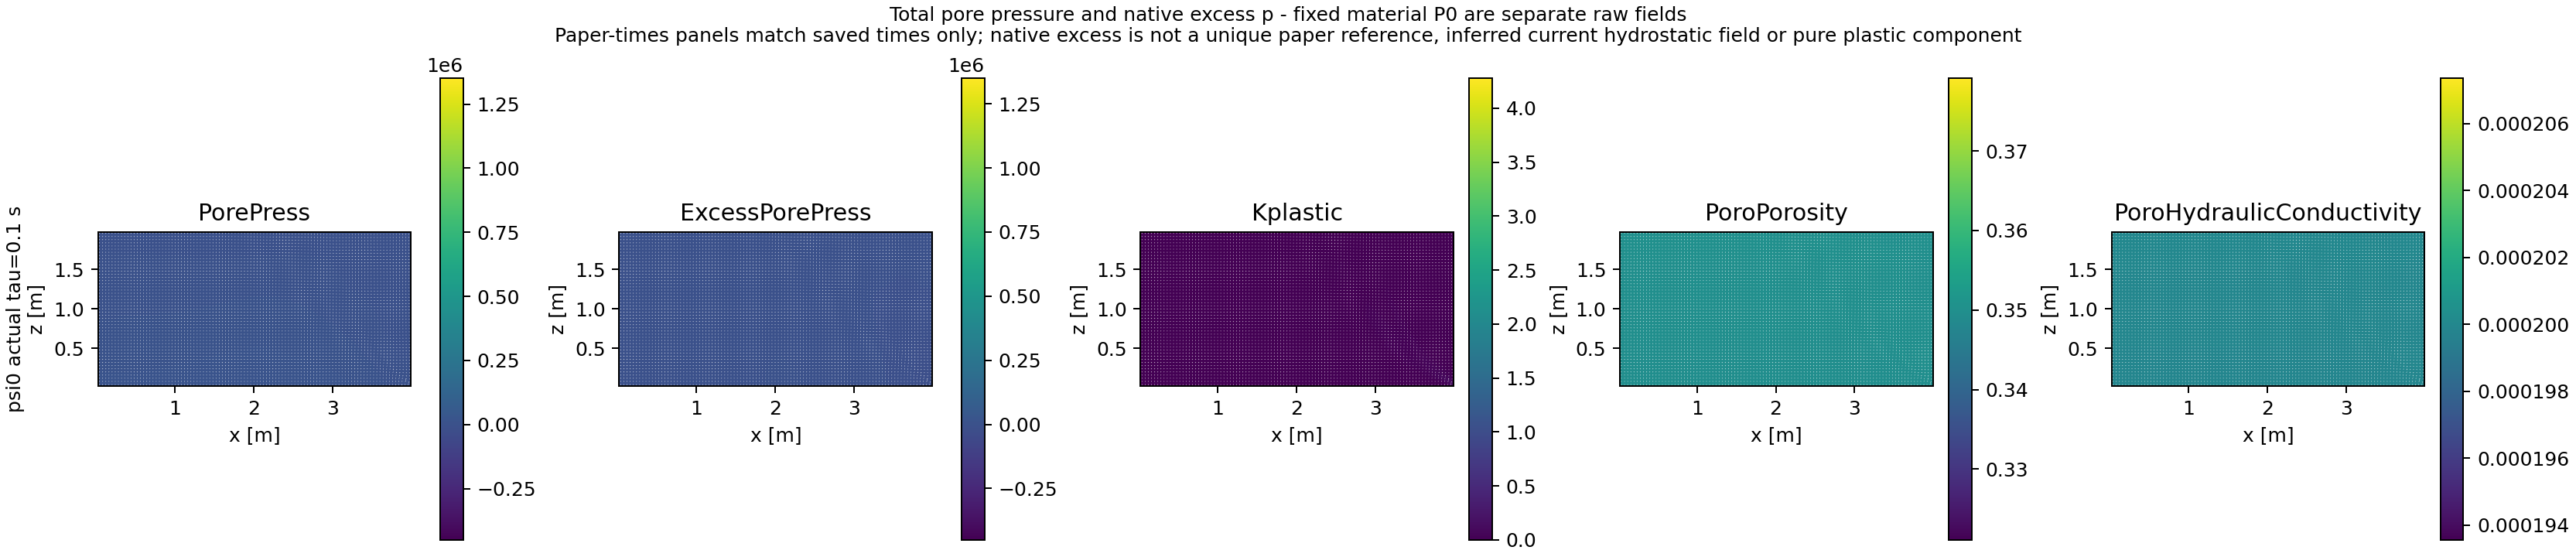

The data file committed next to this chart (first rows):
group, actual_tau_s, native_id, x_m, z_m, PorePress_Pa, NativeExcessPorePress_Pa, Kplastic, Porosity, HydraulicConductivity_m_s
psi0, 0.1, 2060, 0.02, 0.01999, 15829, -3595, 0.0, 0.3495, 0.0001999
psi0, 0.1, 2061, 0.02, 0.05996, 15423, -3608, 0.0, 0.3495, 0.0001999
psi0, 0.1, 2062, 0.02, 0.09993, 15011, -3628, 0.0, 0.3496, 0.0001999
psi0, 0.1, 2063, 0.02, 0.1399, 14608, -3639, 0.0, 0.3496, 0.0001999
psi0, 0.1, 2064, 0.02, 0.1799, 14206, -3648, 0.0, 0.3496, 0.0001999
psi0, 0.1, 2065, 0.02, 0.2199, 13811, -3651, 0.0, 0.3496, 0.0001999
psi0, 0.1, 2066, 0.02, 0.2598, 13418, -3651, 0.0, 0.3496, 0.0001999
psi0, 0.1, 2067, 0.02, 0.2998, 13026, -3651, 0.0, 0.3496, 0.0001999
psi0, 0.1, 2068, 0.02, 0.3398, 12635, -3650, 0.0, 0.3496, 0.0001999
psi0, 0.1, 2069, 0.02, 0.3798, 12240, -3652, 0.0, 0.3496, 0.0001999
psi0, 0.1, 2070, 0.02, 0.4197, 11847, -3653, 0.0, 0.3496, 0.0001999
psi0, 0.1, 2071, 0.02, 0.4597, 11449, -3658, 0.0, 0.3496, 0.0001999
psi0, 0.1, 2072, 0.02, 0.4997, 11052, -3663, 0.0, 0.3497, 0.0001999
psi0, 0.1, 2073, 0.02, 0.5397, 10650, -3673, 0.0, 0.3497, 0.0001999
psi0, 0.1, 2074, 0.02, 0.5796, 10249, -3682, 0.0, 0.3497, 0.0001999
psi0, 0.1, 2075, 0.02, 0.6196, 9844, -3694, 0.0, 0.3497, 0.0001999
psi0, 0.1, 2076, 0.02, 0.6596, 9441, -3705, 0.0, 0.3497, 0.0001999
psi0, 0.1, 2077, 0.02, 0.6996, 9035, -3718, 0.0, 0.3497, 0.0001999
psi0, 0.1, 2078, 0.02, 0.7396, 8632, -3729, 0.0, 0.3497, 0.0001999
psi0, 0.1, 2079, 0.02, 0.7795, 8226, -3742, 0.0, 0.3497, 0.0001999
psi0, 0.1, 2080, 0.02, 0.8195, 7823, -3752, 0.0, 0.3497, 0.0001999
psi0, 0.1, 2081, 0.02, 0.8595, 7421, -3763, 0.0, 0.3497, 0.0001999
psi0, 0.1, 2082, 0.02, 0.8995, 7022, -3769, 0.0, 0.3497, 0.0001999
psi0, 0.1, 2083, 0.02, 0.9395, 6624, -3774, 0.0, 0.3498, 0.0001999
psi0, 0.1, 2084, 0.02, 0.9794, 6233, -3774, 0.0, 0.3498, 0.0001999
psi0, 0.1, 2085, 0.02, 1.019, 5845, -3769, 0.0, 0.3498, 0.0001999
psi0, 0.1, 2086, 0.02, 1.059, 5465, -3756, 0.0, 0.3498, 0.0001999
psi0, 0.1, 2087, 0.02, 1.099, 5091, -3738, 0.0, 0.3498, 0.0002
psi0, 0.1, 2088, 0.02, 1.139, 4725, -3711, 0.0, 0.3498, 0.0002
psi0, 0.1, 2089, 0.02, 1.179, 4367, -3677, 0.0, 0.3498, 0.0002
psi0, 0.1, 2090, 0.02, 1.219, 4019, -3633, 0.0, 0.3498, 0.0002
psi0, 0.1, 2091, 0.02, 1.259, 3679, -3581, 0.0, 0.3498, 0.0002
psi0, 0.1, 2092, 0.02, 1.299, 3349, -3518, 2.493686e-06, 0.3498, 0.0002
psi0, 0.1, 2093, 0.02, 1.339, 3025, -3449, 2.3238665e-05, 0.3499, 0.0002
psi0, 0.1, 2094, 0.02, 1.379, 2712, -3370, 2.3669934e-05, 0.3499, 0.0002
psi0, 0.1, 2095, 0.02001, 1.419, 2404, -3286, 5.1612602e-05, 0.3499, 0.0002
psi0, 0.1, 2096, 0.02, 1.459, 2104, -3194, 5.020958e-05, 0.3499, 0.0002
psi0, 0.1, 2097, 0.02001, 1.499, 1804, -3101, 8.024453e-05, 0.3499, 0.0002
psi0, 0.1, 2098, 0.02, 1.539, 1515, -2998, 6.723607e-05, 0.3499, 0.0002
psi0, 0.1, 2099, 0.02001, 1.579, 1219, -2901, 9.501636e-05, 0.3499, 0.0002
psi0, 0.1, 2100, 0.02, 1.619, 933.9, -2794, 8.8825946e-05, 0.3499, 0.0002
psi0, 0.1, 2101, 0.02001, 1.659, 641.7, -2694, 0.0001181, 0.3499, 0.0002
psi0, 0.1, 2102, 0.02, 1.699, 356.3, -2587, 8.7727996e-05, 0.3499, 0.0002
psi0, 0.1, 2103, 0.02001, 1.739, 66.81, -2484, 7.173435e-05, 0.3499, 0.0002
psi0, 0.1, 2104, 0.01999, 1.779, -226.4, -2385, 4.275992e-05, 0.3499, 0.0002
psi0, 0.1, 2105, 0.02, 1.819, -516.5, -2282, 0.0001527, 0.35, 0.0002
psi0, 0.1, 2106, 0.02001, 1.859, -818.8, -2192, 0.0004997, 0.35, 0.0002
psi0, 0.1, 2107, 0.02003, 1.899, -1128, -2109, 0.0008421, 0.35, 0.0002
psi0, 0.1, 2108, 0.02003, 1.939, -1477, -2066, 0.0008107, 0.35, 0.0002
psi0, 0.1, 2109, 0.01998, 1.979, -1808, -2004, 0.0, 0.35, 0.0002
psi0, 0.1, 2110, 0.06, 0.01999, 15830, -3594, 0.0, 0.3495, 0.0001999
psi0, 0.1, 2111, 0.06, 0.05996, 15428, -3604, 0.0, 0.3495, 0.0001999
psi0, 0.1, 2112, 0.06, 0.09993, 15014, -3625, 0.0, 0.3496, 0.0001999
psi0, 0.1, 2113, 0.06, 0.1399, 14611, -3636, 0.0, 0.3496, 0.0001999
psi0, 0.1, 2114, 0.06, 0.1799, 14210, -3644, 0.0, 0.3496, 0.0001999
psi0, 0.1, 2115, 0.06, 0.2199, 13815, -3647, 0.0, 0.3496, 0.0001999
psi0, 0.1, 2116, 0.06, 0.2598, 13423, -3647, 0.0, 0.3496, 0.0001999
psi0, 0.1, 2117, 0.06, 0.2998, 13030, -3647, 0.0, 0.3496, 0.0001999
psi0, 0.1, 2118, 0.06, 0.3398, 12639, -3645, 0.0, 0.3496, 0.0001999
psi0, 0.1, 2119, 0.06, 0.3798, 12245, -3647, 0.0, 0.3496, 0.0001999
... 4,940 more rows
